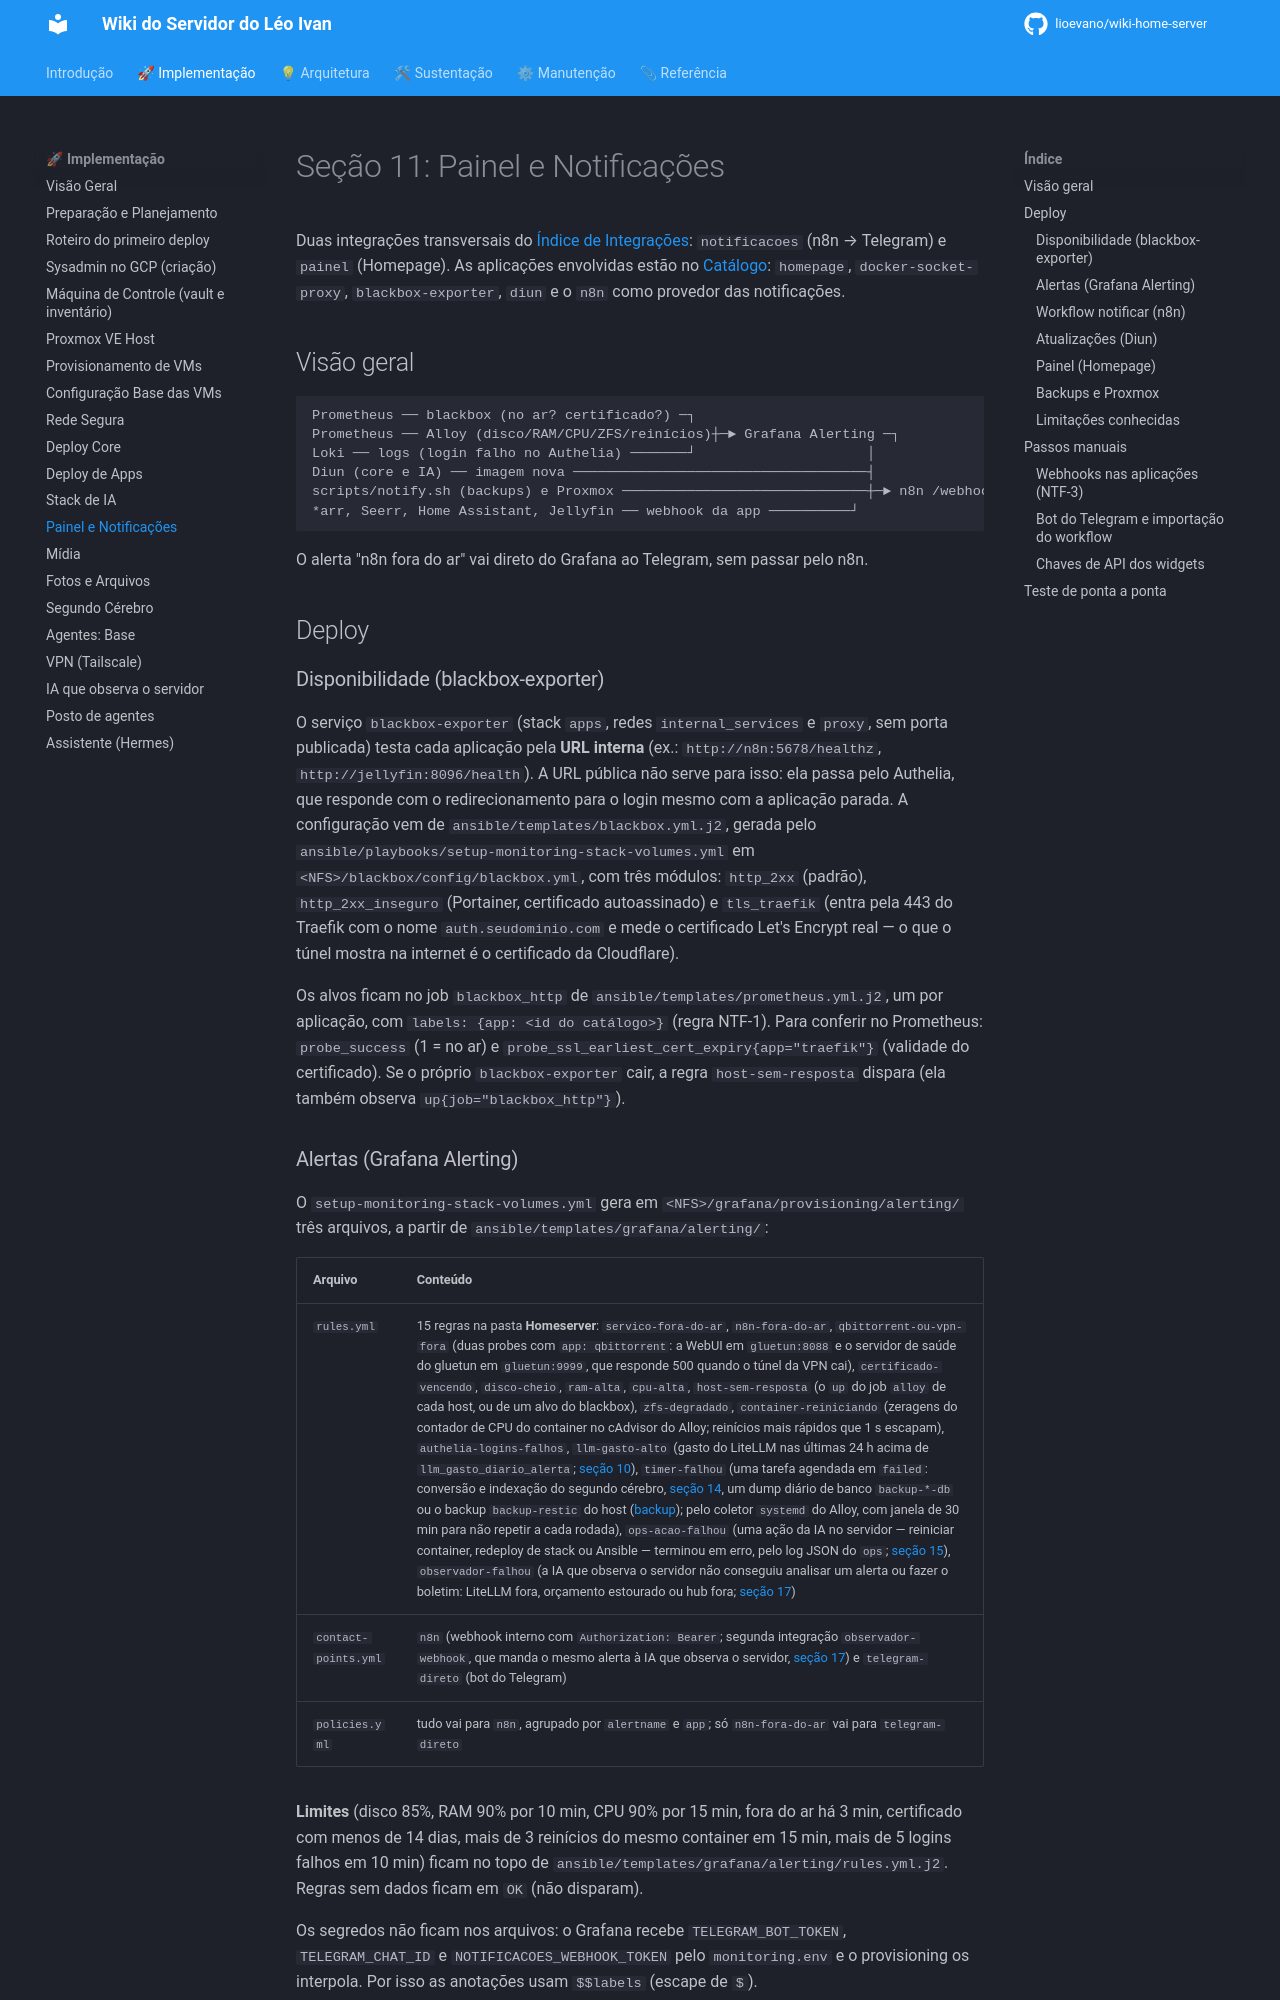

repository: lioevano/wiki-home-server · page: 01-manual-implementacao/11-painel-notificacoes/index.html · generator: mkdocs

---
description: "Painel Homepage e notificações no Telegram via n8n: Grafana Alerting, blackbox-exporter, Diun, workflow notificar, passos manuais e teste de ponta a ponta."
---

# Seção 11: Painel e Notificações

Duas integrações transversais do [Índice de Integrações](../02-visao-geral-arquitetura/10-indice-integracoes.md): `notificacoes` (n8n → Telegram) e `painel` (Homepage). As aplicações envolvidas estão no [Catálogo](../02-visao-geral-arquitetura/09-catalogo-aplicacoes.md): `homepage`, `docker-socket-proxy`, `blackbox-exporter`, `diun` e o `n8n` como provedor das notificações.

## Visão geral

```
Prometheus ── blackbox (no ar? certificado?) ─┐
Prometheus ── Alloy (disco/RAM/CPU/ZFS/reinícios)┼─► Grafana Alerting ─┐
Loki ── logs (login falho no Authelia) ───────┘                     │
Diun (core e IA) ── imagem nova ────────────────────────────────────┤
scripts/notify.sh (backups) e Proxmox ──────────────────────────────┼─► n8n /webhook/notificar ─► Telegram
*arr, Seerr, Home Assistant, Jellyfin ── webhook da app ──────────┘
```

O alerta "n8n fora do ar" vai direto do Grafana ao Telegram, sem passar pelo n8n.

## Deploy

### Disponibilidade (blackbox-exporter)

O serviço `blackbox-exporter` (stack `apps`, redes `internal_services` e `proxy`, sem porta publicada) testa cada aplicação pela **URL interna** (ex.: `http://n8n:5678/healthz`, `http://jellyfin:8096/health`). A URL pública não serve para isso: ela passa pelo Authelia, que responde com o redirecionamento para o login mesmo com a aplicação parada. A configuração vem de `ansible/templates/blackbox.yml.j2`, gerada pelo `ansible/playbooks/setup-monitoring-stack-volumes.yml` em `<NFS>/blackbox/config/blackbox.yml`, com três módulos: `http_2xx` (padrão), `http_2xx_inseguro` (Portainer, certificado autoassinado) e `tls_traefik` (entra pela 443 do Traefik com o nome `auth.seudominio.com` e mede o certificado Let's Encrypt real — o que o túnel mostra na internet é o certificado da Cloudflare).

Os alvos ficam no job `blackbox_http` de `ansible/templates/prometheus.yml.j2`, um por aplicação, com `labels: {app: <id do catálogo>}` (regra NTF-1). Para conferir no Prometheus: `probe_success` (1 = no ar) e `probe_ssl_earliest_cert_expiry{app="traefik"}` (validade do certificado). Se o próprio `blackbox-exporter` cair, a regra `host-sem-resposta` dispara (ela também observa `up{job="blackbox_http"}`).
